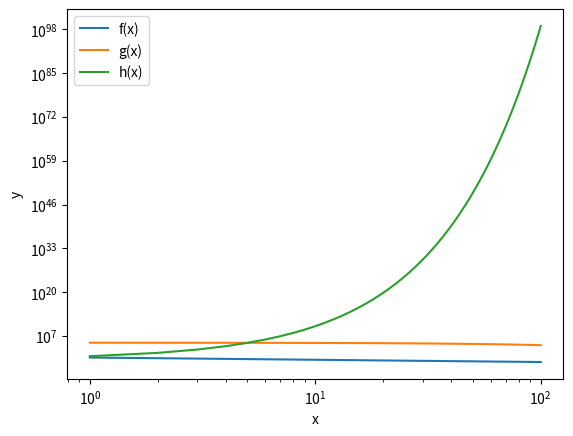

The matplotlib source for this figure:
import matplotlib.pyplot as plt
import numpy as np

x = np.arange(1, 101)

plt.loglog(x, 5 / ((2 * x**2) ** (1 / 3)), label="f(x)")
plt.legend()
plt.xlabel("x")
plt.ylabel("y")
plt.show()

plt.semilogy(x, 10**5 * ((2 * np.e) ** (-x / 100)), label="g(x)")
plt.legend()
plt.xlabel("x")
plt.ylabel("y")
plt.show()

plt.semilogy(x, ((625 / 64) ** x), label="h(x)")
plt.legend()
plt.xlabel("x")
plt.ylabel("y")
plt.show()
